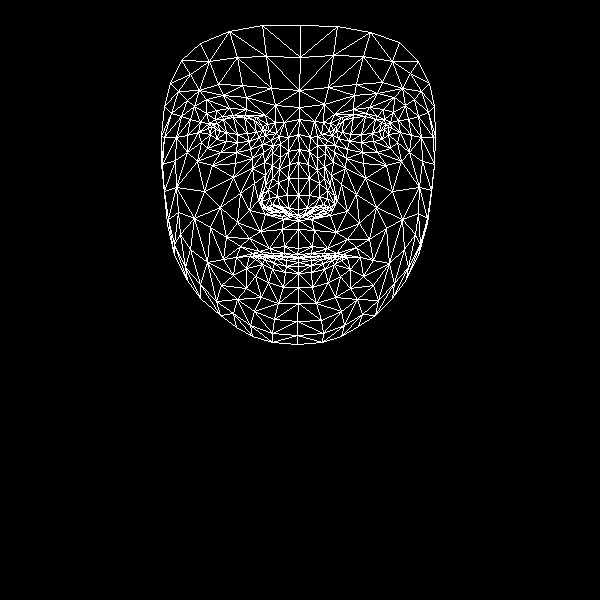

Values plotted in this chart, from the file beside it:
, x, y
0, 298, 248
1, 298, 209
2, 298, 220
3, 289, 164
4, 298, 195
5, 298, 178
6, 298, 134
7, 215, 129
8, 299, 107
9, 299, 90
10, 300, 25
11, 297, 254
12, 298, 257
13, 298, 257
14, 298, 258
15, 298, 262
16, 298, 266
17, 298, 273
18, 298, 287
19, 298, 215
20, 287, 213
21, 170, 83
22, 249, 141
23, 237, 142
24, 226, 141
25, 210, 134
26, 259, 137
27, 233, 115
28, 245, 115
29, 222, 116
30, 215, 119
31, 201, 142
32, 254, 311
33, 211, 126
34, 164, 137
35, 187, 135
36, 240, 193
37, 284, 246
38, 285, 256
39, 269, 248
40, 259, 251
41, 275, 256
42, 266, 256
43, 246, 268
44, 288, 208
45, 287, 195
46, 194, 106
47, 264, 162
48, 261, 201
49, 262, 194
50, 204, 191
51, 288, 178
52, 223, 95
53, 206, 99
54, 181, 60
55, 275, 105
56, 256, 117
57, 236, 257
58, 174, 255
59, 270, 209
... 408 more rows
